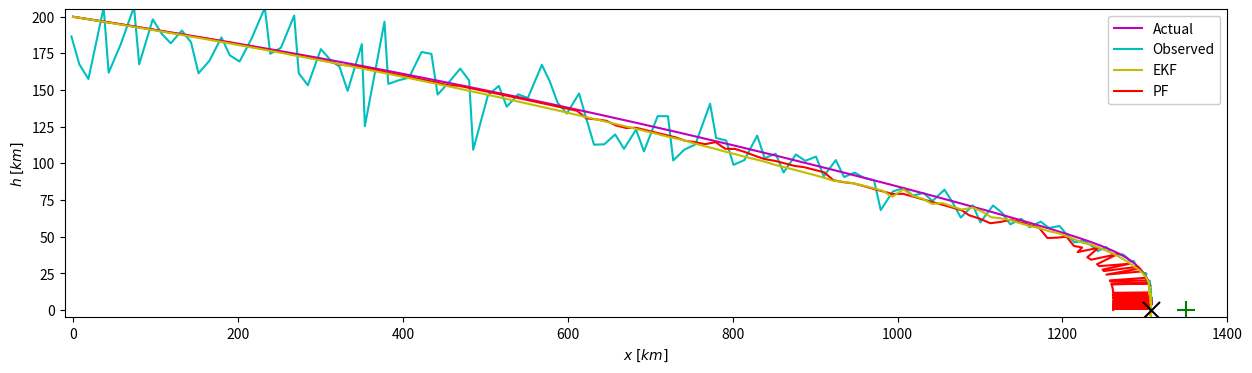
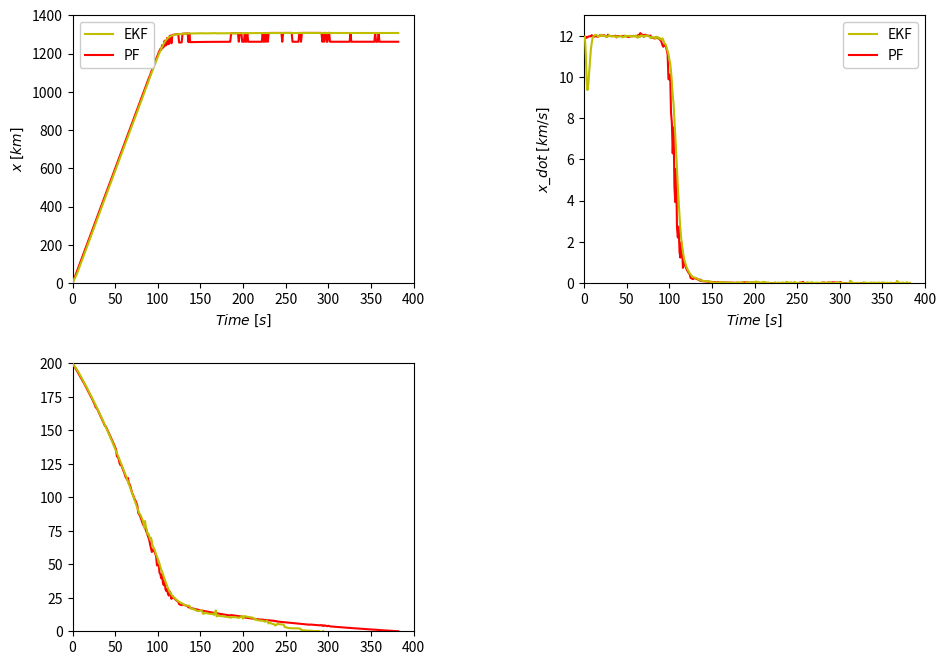

These figures' Python source, in order: (Note: this script raises an exception after producing the figures.)
import numpy as np
import matplotlib.pyplot as plt


#状況設定
rho_0 = 1.225  #[kg/m^3]
g = 9.807  #[m/s^2]
D = 100  #[kg/m^2]
beta = 1 / 7000  #[1/m]
h_0 = 200e3  #[m]
V_reentry = 12e3  #[m/s]
gamma = -5 / 180 * np.pi  #[rad]
Q = np.diag([10, 10, 5, 5])
R = np.diag([100, 1 / 180 * np.pi])
m_0 = np.array([0, V_reentry * np.cos(gamma), h_0, V_reentry * np.sin(gamma)])
V_0 = np.zeros((4, 4))
spot_obs = 1350e3  #[m]

#計算の準備
x_deg = 4  #状態量の次元
y_deg = 2  #観測量の次元
dt = 1  #[s]
end_time = 1000  #[s]
time = np.arange(0, end_time, dt)
N = int(end_time / dt + 1)  #データ数
X_act = np.zeros((N, x_deg))  #実際の状態量の入れ物
Y_act = np.zeros((N, y_deg))  #観測量の入れ物
X_act[0] = m_0

#システム
def F(x_t):
    tmp1 = rho_0 / 2 / D * np.e ** (-beta * x_t[2]) * x_t[1]** 2
    tmp2 = rho_0 / 2 / D * np.e ** (-beta * x_t[2]) * x_t[3]** 2
    return np.array([x_t[0] + x_t[1] * dt, x_t[1] + -np.sign(x_t[1]) * tmp1 * dt, x_t[2] + x_t[3] * dt, x_t[3] + (-np.sign(x_t[3]) * tmp2 - g) * dt])
def G(x_t):
    return np.array([np.sqrt((x_t[0] - spot_obs)** 2 + x_t[2]** 2), np.arctan(x_t[2] / (spot_obs - x_t[0]))])

#実際の状態量を生成
def simulate(X,Y,Q,R,N):
    Y[0] = G(X[0]) + np.array([np.random.normal(0, i) for i in np.diag(R)])
    for i in range(N - 1):
        X[i + 1] = F(X[i]) + np.array([np.random.normal(0, i) for i in np.diag(Q)])
        Y[i + 1] = G(X[i + 1]) + np.array([np.random.normal(0, i) for i in np.diag(R)])

        if X[i + 1][2] < 0:  #地表に着いたら計算を止める
            X[i + 1][1:] = np.zeros(x_deg - 1)
            return np.delete(X, np.s_[(i + 2):N], 0), np.delete(Y, np.s_[(i + 2):N], 0)

#システムの偏微分を計算
def calc_partial_F(m_t):
	return np.array([[1, dt, 0, 0],
	 [0, 1 - rho_0 / D * np.e ** (-beta * m_t[2]) * m_t[1] * dt, rho_0 / 2 / D * beta * np.e ** (-beta * m_t[2]) * m_t[1] ** 2 * dt, 0],
	 [0, 0, 1, dt],
	 [0, rho_0 / D * np.e ** (-beta * m_t[2]) * m_t[1] * dt, -rho_0 / 2 / D * beta * np.e ** (-beta * m_t[2]) * m_t[1] ** 2 * dt, 1]])
def calc_partial_G(m_t):
	return np.array([[-(spot_obs - m_t[0]) / np.sqrt((spot_obs - m_t[0])** 2 + m_t[2]** 2), 0, m_t[2] / np.sqrt((spot_obs - m_t[0])** 2 + m_t[2]** 2), 0],
         [m_t[2] / ((spot_obs - m_t[0])** 2) / (1 + (m_t[2] / (spot_obs - m_t[0]))** 2), 0, 1 / (spot_obs - m_t[0]) / (1 + (m_t[2] / (spot_obs - m_t[0]))** 2), 0]])

#EKF
def estimate_EKF(m, V, Q, R, N, Y_act):
    for i in range(N - 1):
        m[i + 1] = F(m[i])
        A = calc_partial_F(m[i])
        V[i + 1] = np.dot(np.dot(A, V[i]), A.T) + Q

        C = calc_partial_G(m[i + 1])
        K = np.dot(np.dot(V[i + 1], C.T), np.linalg.inv(np.dot(np.dot(C, V[i + 1]), C.T) + R))
        m[i + 1] = m[i + 1] + np.dot(K, Y_act[i].T - G(m[i + 1]))
        V[i + 1] = np.dot((np.eye(x_deg) - np.dot(K, C)), V[i + 1])
    return m, V

#PF
def estimate_PF(X, w, Q, R, N, Y_act):
    for k in range(N - 1):
        for j in range(N_particle):
            X[k + 1][j] = F(X[k][j]) + np.array([np.random.normal(0, i) for i in np.diag(Q)])
            w[k + 1][j] = np.clip(w[k][j] * np.exp(-sum([(Y_act[k + 1][i] - G(X[k + 1][j])[i])** 2 / np.diag(R)[i] for i in range(y_deg)])), 1e-300, 100)
        w_sum = sum(w[k + 1])
        for j in range(N_particle):
            w[k + 1][j] /= w_sum
    return X, w



if __name__ == "__main__":
    #実際の状態量を生成
    X_act, Y_act = simulate(X_act, Y_act, Q, R, N)
    N_act = len(X_act)
    print("到着までの時間: {0:}[s]".format((N_act - 1) * dt))

    x_act = [X_act[i][0] / 1000 for i in range(N_act)]
    h_act = [X_act[i][2] / 1000 for i in range(N_act)]
    x_obs = [spot_obs / 1000 - Y_act[i][0] / 1000 * np.cos(Y_act[i][1]) for i in range(len(Y_act))]
    h_obs = [Y_act[i][0] / 1000 * np.sin(Y_act[i][1]) for i in range(len(Y_act))]


    #EKFの準備
    m_est = np.zeros((N_act, x_deg))  #平均値の入れ物
    V_est = np.zeros((N_act, x_deg, x_deg))  #共分散行列の入れ物
    m_est[0] = m_0
    V_est[0] = V_0

    #EKFによる推定
    m_est, V_est = estimate_EKF(m_est, V_est, Q, R, N_act, Y_act)

    x_est_EKF = [m_est[i][0] / 1000 for i in range(N_act)]
    xdot_est_EKF = [m_est[i][1] / 1000 for i in range(N_act)]
    h_est_EKF = [m_est[i][2] / 1000 for i in range(N_act)]
    hdot_est_EKF = [m_est[i][3] / 1000 for i in range(N_act)]


    #PFの準備
    N_particle = 1000
    X_est = np.zeros((N_act, N_particle, x_deg))
    w = np.zeros((N_act, N_particle))
    X_est[0] = np.array([m_0 for i in range(N_particle)])
    w[0] = np.array([1/N_particle for i in range(N_particle)])

    #PFによる推定
    X_est, w = estimate_PF(X_est, w, Q, R, N_act, Y_act)

    x_est_PF = [m_0[0] / 1000] + [sum([w[k][j] * X_est[k][j][0] for j in range(N_particle)]) / 1000 for k in range(1, N_act)]
    xdot_est_PF = [m_0[1] / 1000] + [sum([w[k][j] * X_est[k][j][1] for j in range(N_particle)]) / 1000 for k in range(1, N_act)]
    h_est_PF = [m_0[2] / 1000] + [sum([w[k][j] * X_est[k][j][2] for j in range(N_particle)]) / 1000 for k in range(1, N_act)]
    hdot_est_PF = [m_0[3] / 1000] + [sum([w[k][j] * X_est[k][j][3] for j in range(N_particle)]) / 1000 for k in range(1, N_act)]


    #EKF,PFの性能比較(平均二乗誤差)
    e_EKF = np.mean([(x_est_EKF[i] - x_act[i])** 2 + (h_est_EKF[i] - h_act[i])** 2 for i in range(N_act)])
    e_PF  = np.mean([(x_est_PF[i]  - x_act[i])** 2 + (h_est_PF[i]  - h_act[i])** 2 for i in range(N_act)])
    print("実際の軌道との平均二乗誤差")
    print("EKFの場合: {0}, PFの場合: {1}".format(e_EKF, e_PF))


    #軌跡をプロット
    fig = plt.figure(figsize=(15, 4), dpi=100)
    ax1 = fig.add_subplot(111)

    ax1.plot(x_act, h_act, label="Actual", color="m", zorder=2)
    ax1.plot(x_obs, h_obs, label="Observed", color="c", zorder=1)
    ax1.plot(x_est_EKF, h_est_EKF, label="EKF", color="y", zorder=4)
    ax1.plot(x_est_PF, h_est_PF, label="PF", color="r", zorder=3)

    ax1.scatter(1350, 0, s=150, marker="+", color="g")  #観測地点
    ax1.scatter(x_act[-1], 0, s=150, marker="x", color="k", zorder=5)  #到着地点
    ax1.set_xlim(-10, 1400)
    ax1.set_ylim(-5, 205)
    ax1.set_xlabel("$x\;[km]$")
    ax1.set_ylabel("$h\;[km]$")
    ax1.legend(loc="upper right").get_frame().set_alpha(1)
    plt.show()


    #時系列データをプロット
    fig = plt.figure(figsize=(11, 8), dpi=100)
    fig.subplots_adjust(wspace=0.5, hspace=0.3)
    Time = np.linspace(0, (N_act - 1) * dt, N_act)

    #t-x
    ax1 = fig.add_subplot(221)
    ax1.plot(Time, x_est_EKF, label="EKF", color="y", zorder=4)
    ax1.plot(Time, x_est_PF, label="PF", color="r", zorder=3)

    ax1.set_xlim(0, 400)
    ax1.set_ylim(0, 1400)
    ax1.set_xlabel("$Time\;[s]$")
    ax1.set_ylabel("$x\;[km]$")
    ax1.legend(loc="upper left").get_frame().set_alpha(1)

    #t-x_dot
    ax2 = fig.add_subplot(222)
    ax2.plot(Time, xdot_est_EKF, label="EKF", color="y", zorder=4)
    ax2.plot(Time, xdot_est_PF, label="PF", color="r", zorder=3)

    ax2.set_xlim(0, 400)
    ax2.set_ylim(0, 13)
    ax2.set_xlabel("$Time\;[s]$")
    ax2.set_ylabel("$x\_dot\;[km/s]$")
    ax2.legend(loc="upper right").get_frame().set_alpha(1)

    #t-h
    ax3 = fig.add_subplot(223)
    ax3.plot(Time, h_est_EKF, label="EKF", color="y", zorder=4)
    ax3.plot(Time, h_est_PF, label="PF", color="r", zorder=3)

    ax3.set_xlim(0, 400)
    ax3.set_ylim(0, 200)
    ax.set_xlabel("$Time\;[s]$")
    ax3.set_ylabel("$h\;[km]$")
    ax3.legend(loc="upper right").get_frame().set_alpha(1)
    
    #t-h_dot
    ax4 = fig.add_subplot(224)
    ax4.plot(Time, hdot_est_EKF, label="EKF", color="y", zorder=4)
    ax4.plot(Time, hdot_est_PF, label="PF", color="r", zorder=3)

    ax4.set_xlim(0, 400)
    ax4.set_ylim(-2, 0.2)
    ax4.set_xlabel("$Time\;[s]$")
    ax4.set_ylabel("$h\_dot\;[km/s]$")
    ax4.legend(loc="upper left").get_frame().set_alpha(1)

    
    plt.show()
